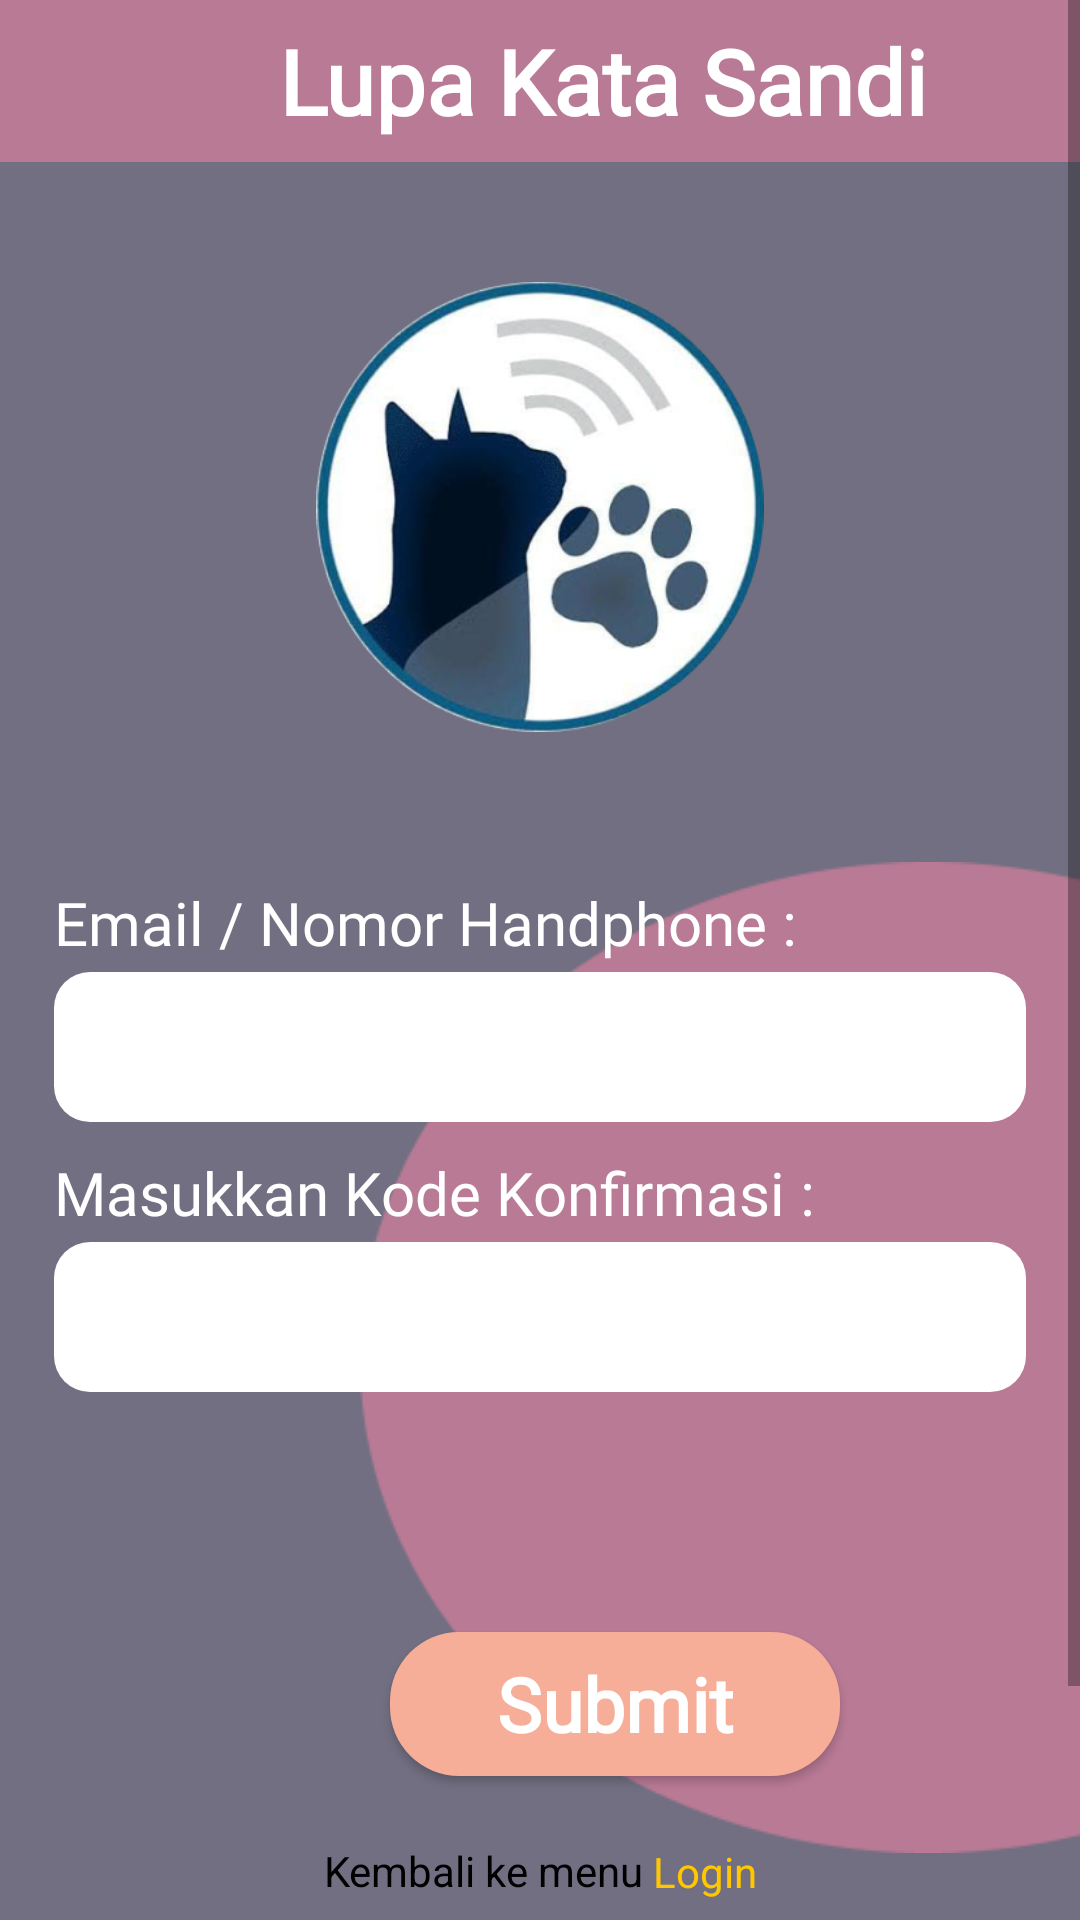

Write the Android layout XML for this screen, with the resource values it uses.
<!-- AndroidManifest.xml: application theme Theme.SAIDA -->
<!-- res/layout/activity_lupaemail.xml -->
<?xml version="1.0" encoding="utf-8"?>
<RelativeLayout xmlns:android="http://schemas.android.com/apk/res/android"
    xmlns:app="http://schemas.android.com/apk/res-auto"
    xmlns:tools="http://schemas.android.com/tools"
    android:layout_width="match_parent"
    android:layout_height="match_parent"
    android:background="#716F81"
    tools:context=".lupaemail">

    <ScrollView
        android:layout_width="match_parent"
        android:layout_height="wrap_content"
        android:orientation="vertical">

        <LinearLayout
            android:layout_width="match_parent"
            android:layout_height="900dp"
            android:orientation="vertical">

            <androidx.appcompat.widget.Toolbar
                android:layout_width="match_parent"
                android:layout_height="54dp"
                android:background="@color/myfont">

                <LinearLayout
                    android:layout_width="match_parent"
                    android:layout_height="wrap_content"
                    android:layout_gravity="center"
                    android:orientation="horizontal">

                    <TextView
                        android:layout_width="370dp"
                        android:layout_height="wrap_content"
                        android:layout_gravity="center"
                        android:fontFamily="@font/montserrat_bold"
                        android:text="Lupa Kata Sandi"
                        android:textAlignment="center"
                        android:textColor="@color/white"
                        android:textSize="30dp"
                        android:textStyle="bold" />
                </LinearLayout>
            </androidx.appcompat.widget.Toolbar>

            <ImageView
                android:id="@+id/logoetime"
                android:layout_width="250dp"
                android:layout_height="150dp"
                android:layout_gravity="center"
                android:layout_marginTop="40dp"
                app:layout_constraintEnd_toEndOf="parent"
                app:layout_constraintStart_toStartOf="parent"
                app:layout_constraintTop_toBottomOf="@+id/pendaftaran"
                app:srcCompat="@drawable/logoss" />
            <RelativeLayout
                android:layout_width="wrap_content"
                android:layout_height="485dp">

                <ImageView
                    android:layout_width="wrap_content"
                    android:layout_height="wrap_content"
                    android:layout_gravity="center"
                    android:layout_marginLeft="120dp"
                    app:srcCompat="@drawable/elip" />

                <TextView
                    android:id="@+id/txtpass"
                    android:layout_width="match_parent"
                    android:layout_height="wrap_content"
                    android:layout_marginStart="18dp"
                    android:layout_marginTop="50dp"
                    android:fontFamily="@font/montserrat_semibold"
                    android:text="Email / Nomor Handphone :"
                    android:textColor="@color/white"
                    android:textSize="20dp"
                    app:layout_constraintStart_toStartOf="parent"
                    app:layout_constraintTop_toTopOf="parent" />

                <EditText
                    android:id="@+id/editEmail"
                    android:layout_width="match_parent"
                    android:layout_height="50dp"
                    android:layout_marginTop="80dp"
                    android:layout_marginLeft="18dp"
                    android:layout_marginRight="18dp"
                    android:background="@drawable/white_bg_white"
                    android:drawablePadding="10dp"
                    android:ems="10"
                    android:fontFamily="@font/montserrat_semibold"
                    android:inputType="textPassword"
                    android:paddingLeft="3dp"
                    android:textSize="16sp" />

                <TextView
                    android:id="@+id/txtpass2"
                    android:layout_width="match_parent"
                    android:layout_height="wrap_content"
                    android:layout_marginStart="18dp"
                    android:layout_marginTop="140dp"
                    android:fontFamily="@font/montserrat_semibold"
                    android:text="Masukkan Kode Konfirmasi :"
                    android:textColor="@color/white"
                    android:textSize="20dp"
                    app:layout_constraintStart_toStartOf="parent"
                    app:layout_constraintTop_toTopOf="parent" />

                <EditText
                    android:id="@+id/editKode"
                    android:layout_width="match_parent"
                    android:layout_height="50dp"
                    android:layout_marginStart="18dp"
                    android:layout_marginTop="170dp"
                    android:layout_marginEnd="18dp"
                    android:layout_marginBottom="8dp"
                    android:background="@drawable/white_bg_white"
                    android:drawablePadding="10dp"
                    android:ems="10"
                    android:fontFamily="@font/montserrat_semibold"
                    android:inputType="textPassword"
                    android:paddingLeft="3dp"
                    android:textSize="16sp" />

                <Button
                    android:id="@+id/reset"
                    android:layout_width="150dp"
                    android:layout_height="wrap_content"
                    android:layout_marginLeft="130dp"
                    android:layout_marginTop="300dp"
                    android:background="@drawable/login_fill__rounded_color"
                    android:fontFamily="@font/daggersquare"
                    android:text="Submit"
                    android:textAllCaps="false"
                    android:textColor="#FFFF"
                    android:textSize="25dp"
                    android:textStyle="bold">

                </Button>
                <LinearLayout
                    android:layout_width="match_parent"
                    android:layout_height="wrap_content"
                    android:layout_marginTop="370dp"
                    android:gravity="center"
                    android:orientation="horizontal">

                    <TextView
                        android:layout_width="wrap_content"
                        android:layout_height="wrap_content"
                        android:gravity="center_horizontal"
                        android:text="Kembali ke menu"
                        android:textColor="@color/black"
                        android:textSize="14sp" />

                    <TextView
                        android:id="@+id/txtlogin"
                        android:layout_width="wrap_content"
                        android:layout_height="18dp"
                        android:layout_gravity="center"
                        android:text=" Login"
                        android:textColor="#FFC700"
                        android:textSize="14sp" />
                </LinearLayout>
            </RelativeLayout>


        </LinearLayout>
    </ScrollView>

</RelativeLayout>
<!-- resources referenced by this layout -->
<resources>
  <color name="black">#FF000000</color>
  <color name="myfont">#B97A95</color>
  <color name="white">#FFFFFFFF</color>
  <!-- drawable elip: png bitmap (drawable-v24, 2682 bytes) -->
  <!-- drawable login_fill__rounded_color (drawable) -->
  <?xml version="1.0" encoding="utf-8"?>
  <shape xmlns:android="http://schemas.android.com/apk/res/android" android:shape="rectangle">
  <solid android:color="#F6AE99"/>
  <corners android:radius="23dp"/>
  </shape>
  <!-- drawable logoss: png bitmap (drawable-v24, 107343 bytes) -->
  <!-- drawable white_bg_white (drawable) -->
  <?xml version="1.0" encoding="utf-8"?>
  <selector xmlns:android="http://schemas.android.com/apk/res/android">
      <item>
          <shape android:shape="rectangle">
              <solid android:color="#ffff"/>
              <corners android:radius="12dp"/>
          </shape>
      </item>
  </selector>
  <style name="Theme.SAIDA" parent="Theme.AppCompat.DayNight.NoActionBar">
          
          <item name="colorPrimary">@color/purple_500</item>
          <item name="colorPrimaryVariant">@color/purple_700</item>
          <item name="colorOnPrimary">@color/white</item>
          
          <item name="colorSecondary">@color/teal_200</item>
          <item name="colorSecondaryVariant">@color/teal_700</item>
          <item name="colorOnSecondary">@color/black</item>
          
          <item name="android:statusBarColor" tools:targetApi="l">?attr/colorPrimaryVariant</item>
          
      </style>
  <color name="purple_500">#FF6200EE</color>
  <color name="purple_700">#321251</color>
  <color name="teal_200">#FF03DAC5</color>
  <color name="teal_700">#FF018786</color>
</resources>
